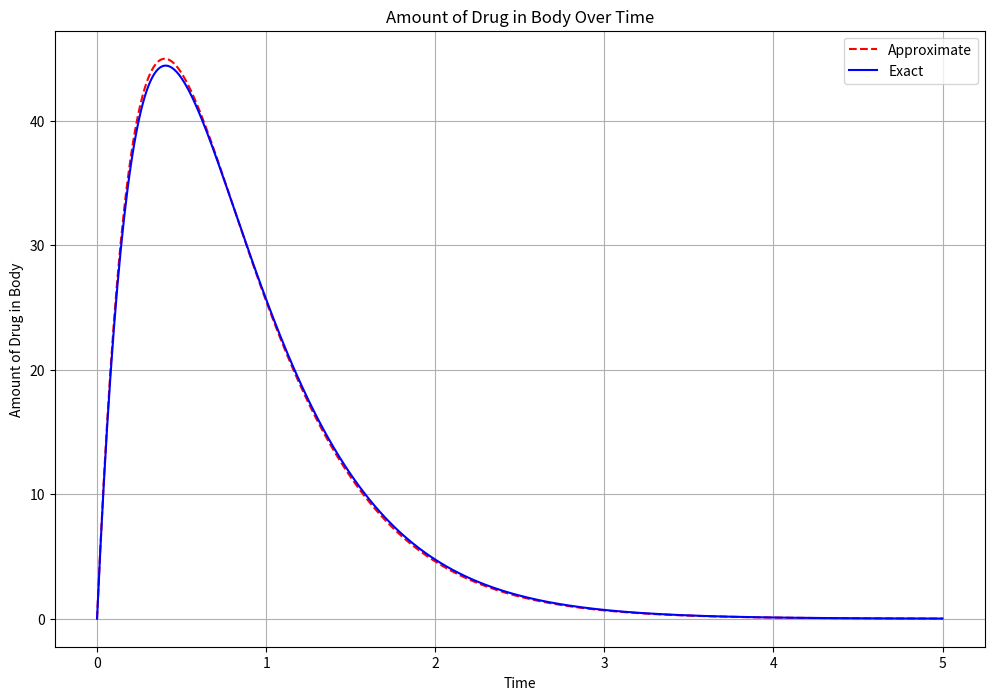

The matplotlib source for this figure:
import numpy as np
import matplotlib.pyplot as plt

h = 0.01 #step size
t = np.arange(0, 5 + h, h) #time values

#amount of drug in gastrointestinal tract
def agi(t, gi):
    return - 1 * ka * gi

#amount of drug in body
def ab (t, gi, b):
    return ka * gi - k * b

d = 100 #mg
ka = 3 #absorption constant
gi0 = d #initial condition
b0 = 0 #initial condition
k = 2 #elimination constant

gi = np.zeros(len(t))
gi[0] = gi0
b = np.zeros(len(t))
b[0] = b0

for i in range(0, len(t) - 1):
    gi[i + 1] = gi[i] + h * agi(t[i], gi[i])
    b[i + 1] = b[i] + h * ab(t[i], gi[i], b[i])

plt.figure(figsize = (12, 8))
plt.plot(t, b, 'r--', label='Approximate')
plt.plot(t, (d * ka * (np.exp(-1 * k * t) - np.exp(-1 * ka * t))) / (ka - k), 'b', label='Exact')
plt.title('Amount of Drug in Body Over Time')
plt.xlabel('Time')
plt.ylabel('Amount of Drug in Body')
plt.legend()
plt.grid()
plt.show()
